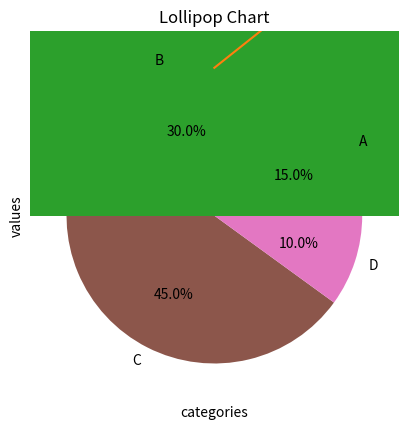

Write the Python code that produced this figure.
# -*- coding: utf-8 -*-
"""Untitled2.ipynb

Automatically generated by Colaboratory.

Original file is located at
    https://colab.research.google.com/drive/1F5XhcJa2Elf6L0VO8tnRpQk2-MfF5anA

LINE CHART
"""

import matplotlib.pyplot as plt
x=[1,2,3,4,5]
y=[10,15,13,17,20]
plt.plot(x,y)
plt.xlabel('X-axis')
plt.ylabel('y-axis')
plt.title('Line Chart')
plt.show()

"""BAR CHART"""

import matplotlib.pyplot as plt
categories = ['Catogory A','Catogory B','Catogory c']
values = [25,40,30]
plt.bar(categories,values)
plt.xlabel('Categories')
plt.ylabel('Values')
plt.title('Bar Chart')
plt.show()



"""SCATTER PLOT"""

import matplotlib.pyplot as plt
x=[1,2,3,4,5]
y=[10,15,13,17,20]
plt.scatter(x,y)
plt.xlabel('X-axis')
plt.ylabel('Y-axis')
plt.title('Scatter Plot')
plt.show()



"""AREA PLOT"""

import matplotlib.pyplot as plt
x = [1,2,3,4,5]
y = [10,15,13,17,20]
plt.fill_between(x,y)
plt.xlabel('X-axis')
plt.ylabel('Y-axis')
plt.title('Area Plot')
plt.show()



"""PIE CHART

"""

import matplotlib.pyplot as plt
labels = ['A','B','C','D']
sizes = [15,30,45,10]
plt.pie(sizes,labels=labels,autopct='%1.1f%%')
plt.title('Pie Chart')
plt.show()

"""TABLE CHART"""

import pandas as pd
data = {
     'Name':['Alice','Bob','Charlie','David'],
     'Age':[25,30,45,36],
     'City':['New york','Los Angeles','Chicago','India']}
df = pd.DataFrame(data)
print(df)

"""POLAR CHART

"""

import matplotlib.pyplot as plt
import numpy as np
theta = np.linspace(0,2*np.pi,6)
r=[1,2,3,4,5,6]
plt.polar(theta,r)
plt.title('Polar Chart')
plt.show()



"""HISTOGRAM

"""

import matplotlib.pyplot as plt
import numpy as np
data = np.random.randn(1000)
plt.hist(data,bins=20)
plt.xlabel('Value')
plt.ylabel('Frequency')
plt.title('Histogram')
plt.show()

"""LOLLIPOP CHART"""

import matplotlib.pyplot as plt
categories = ['A','B','C','D']
values = [5,10,15,8]
plt.stem(categories, values, basefmt='')
plt.xlabel('categories')
plt.ylabel('values')
plt.title('Lollipop Chart')
plt.show()